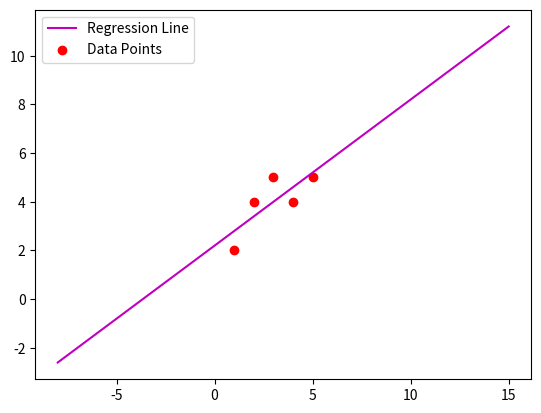

This figure's Python source:
from scipy import stats
import numpy as np
import matplotlib.pyplot as plt
# Initial Data
X=[1,2,3,4,5]
Y=[2,4,5,4,5]

data=stats.linregress(X,Y)
print("slope is: ",data[0])
print("Interceptor is: ",data[1])
print("Equation of line: y={}+{}*x".format(data[1],data[0]))

maxX=np.max(X)+10
minY=np.min(Y)-10

print("maxX is: ",maxX)
print("minY is: ",minY)

# data points for linear Regression, 100 data points
x=np.linspace(minY,maxX,100)

y=data[1]+data[0]*x
print(x)
print()
print(y)

plt.plot(x,y,color="m",label="Regression Line")
plt.scatter(X,Y,color="r",label='Data Points')
plt.legend()
plt.show()

